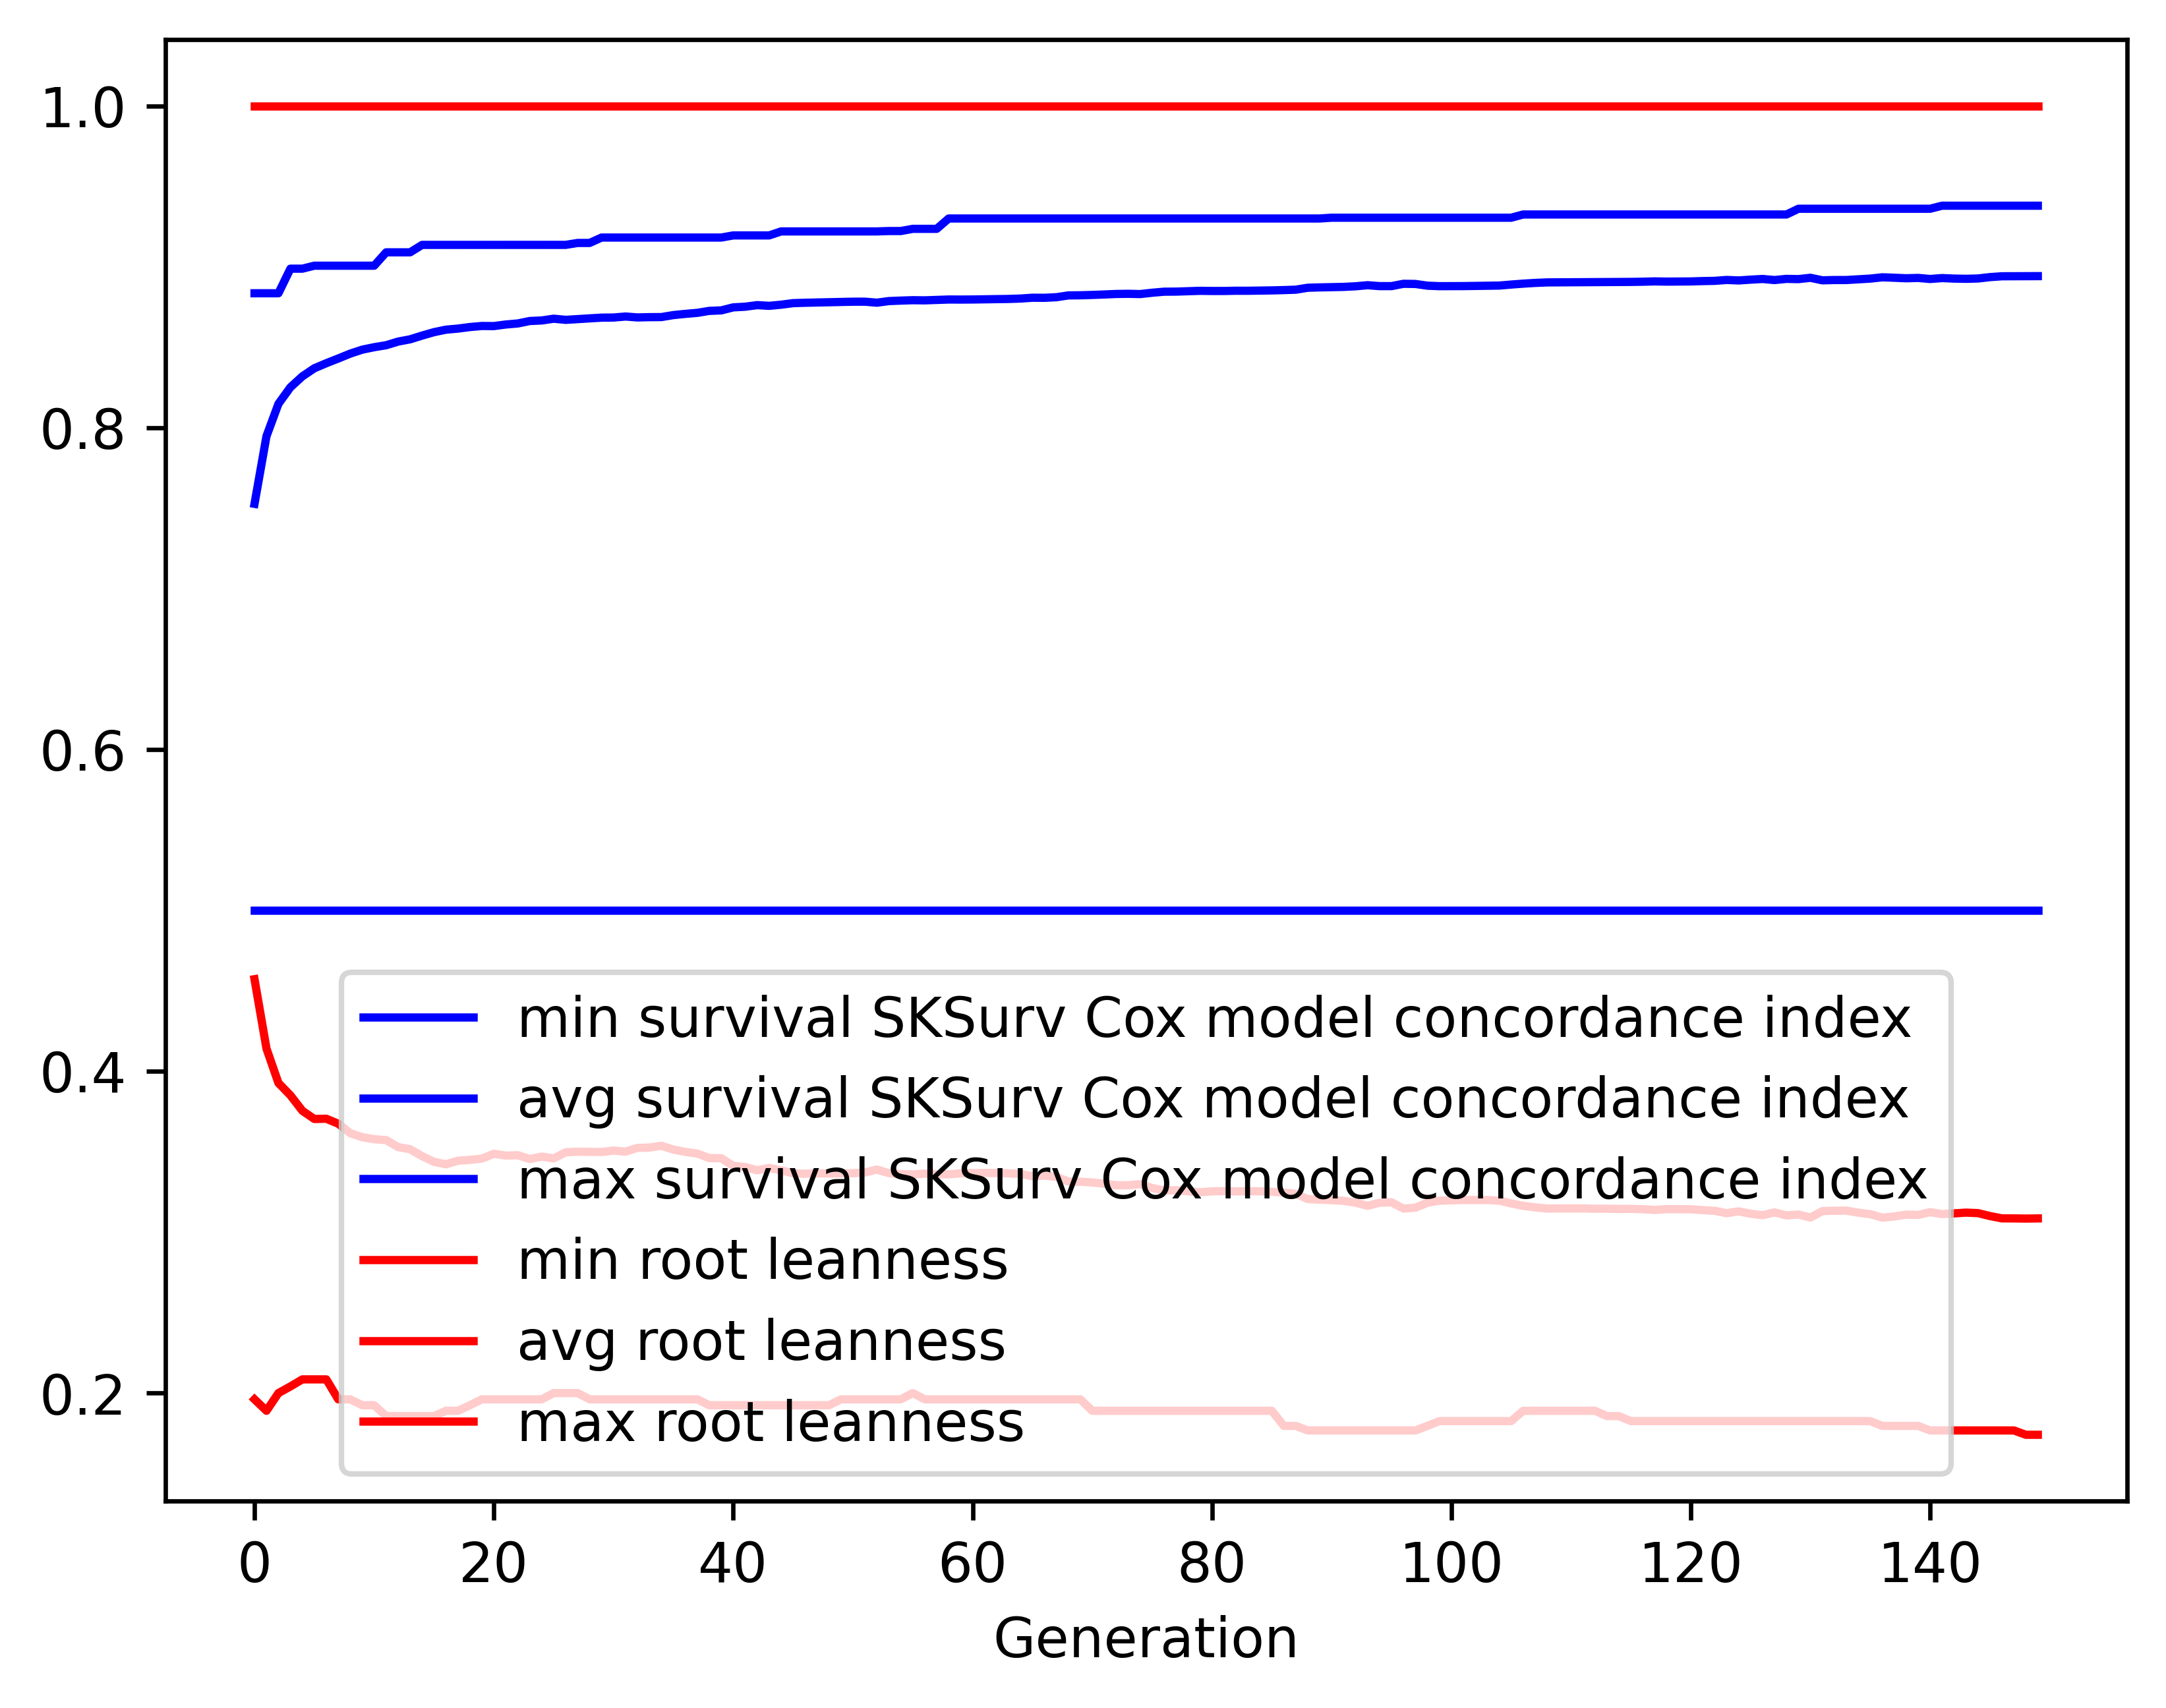

Values plotted in this chart, from the file beside it:
gen, evals, gen_feats, explored, survival SKSurv Cox model concordance in…, survival SKSurv Cox model concordance in…, survival SKSurv Cox model concordance in…, survival SKSurv Cox model concordance in…, root leanness_min, root leanness_avg, root leanness_max, root leanness_std
0, 500, 133, 133, 0.5, 0.7526, 0.8835, 0.09217, 0.1961, 0.4572, 1.0, 0.1941
1, 363, 214, 230, 0.5, 0.7947, 0.8835, 0.06084, 0.189, 0.4141, 1.0, 0.1363
2, 377, 228, 265, 0.5, 0.8148, 0.8835, 0.05735, 0.2, 0.3927, 1.0, 0.1429
3, 371, 241, 280, 0.5, 0.8251, 0.8988, 0.0493, 0.2041, 0.385, 1.0, 0.1384
4, 370, 237, 287, 0.5, 0.8319, 0.8988, 0.04694, 0.2085, 0.3754, 1.0, 0.1373
5, 368, 224, 291, 0.5, 0.8369, 0.9006, 0.0452, 0.2085, 0.3703, 1.0, 0.1354
6, 370, 244, 293, 0.5, 0.84, 0.9006, 0.04446, 0.2085, 0.3705, 1.0, 0.1355
7, 377, 233, 293, 0.5, 0.843, 0.9006, 0.04394, 0.1961, 0.3674, 1.0, 0.1351
8, 351, 235, 293, 0.5, 0.846, 0.9006, 0.04393, 0.1961, 0.3615, 1.0, 0.1349
9, 377, 237, 293, 0.5, 0.8485, 0.9006, 0.04315, 0.1925, 0.359, 1.0, 0.1337
10, 382, 236, 293, 0.5, 0.85, 0.9006, 0.04354, 0.1925, 0.3578, 1.0, 0.1332
11, 373, 247, 293, 0.5, 0.8512, 0.909, 0.04403, 0.1857, 0.3572, 1.0, 0.1337
12, 382, 239, 293, 0.5, 0.8535, 0.909, 0.04328, 0.1857, 0.3529, 1.0, 0.1336
13, 383, 245, 293, 0.5, 0.8549, 0.909, 0.04392, 0.1857, 0.3516, 1.0, 0.1342
14, 383, 245, 293, 0.5, 0.8572, 0.9136, 0.04376, 0.1857, 0.3472, 1.0, 0.1341
15, 395, 234, 293, 0.5, 0.8593, 0.9136, 0.04347, 0.1857, 0.3437, 1.0, 0.1334
16, 390, 251, 293, 0.5, 0.8609, 0.9136, 0.04355, 0.189, 0.3422, 1.0, 0.1337
17, 355, 222, 293, 0.5, 0.8616, 0.9136, 0.04389, 0.189, 0.3444, 1.0, 0.1328
18, 388, 245, 293, 0.5, 0.8625, 0.9136, 0.04436, 0.1925, 0.3449, 1.0, 0.1325
19, 372, 242, 293, 0.5, 0.8632, 0.9136, 0.04461, 0.1961, 0.3457, 1.0, 0.132
20, 366, 228, 293, 0.5, 0.8631, 0.9136, 0.04586, 0.1961, 0.3487, 1.0, 0.1329
21, 382, 243, 293, 0.5, 0.8641, 0.9136, 0.04599, 0.1961, 0.3476, 1.0, 0.1333
22, 381, 234, 293, 0.5, 0.8647, 0.9136, 0.04626, 0.1961, 0.3478, 1.0, 0.1332
23, 370, 233, 293, 0.5, 0.8663, 0.9136, 0.04534, 0.1961, 0.3455, 1.0, 0.1321
24, 389, 233, 293, 0.5, 0.8666, 0.9136, 0.04556, 0.1961, 0.3469, 1.0, 0.1323
25, 384, 232, 293, 0.5, 0.8677, 0.9136, 0.04572, 0.2, 0.3459, 1.0, 0.1318
26, 381, 238, 293, 0.5, 0.867, 0.9136, 0.04677, 0.2, 0.3496, 1.0, 0.1323
27, 380, 232, 293, 0.5, 0.8674, 0.9148, 0.04694, 0.2, 0.35, 1.0, 0.1321
28, 371, 234, 293, 0.5, 0.8679, 0.9148, 0.04704, 0.1961, 0.3499, 1.0, 0.1322
29, 393, 229, 293, 0.5, 0.8684, 0.9181, 0.04712, 0.1961, 0.3498, 1.0, 0.1323
30, 368, 231, 293, 0.5, 0.8684, 0.9181, 0.04718, 0.1961, 0.3507, 1.0, 0.1318
31, 375, 218, 293, 0.5, 0.8691, 0.9181, 0.04741, 0.1961, 0.35, 1.0, 0.1321
32, 375, 222, 293, 0.5, 0.8685, 0.9181, 0.04847, 0.1961, 0.3524, 1.0, 0.1325
33, 375, 228, 293, 0.5, 0.8687, 0.9181, 0.04866, 0.1961, 0.3526, 1.0, 0.1327
34, 383, 239, 293, 0.5, 0.8687, 0.9181, 0.04843, 0.1961, 0.3537, 1.0, 0.1326
35, 375, 217, 293, 0.5, 0.87, 0.9181, 0.0479, 0.1961, 0.3513, 1.0, 0.1314
36, 384, 228, 293, 0.5, 0.8707, 0.9181, 0.04813, 0.1961, 0.3499, 1.0, 0.132
37, 392, 224, 293, 0.5, 0.8713, 0.9181, 0.04846, 0.1961, 0.3488, 1.0, 0.1327
38, 391, 236, 293, 0.5, 0.8726, 0.9181, 0.04783, 0.1925, 0.3461, 1.0, 0.1316
39, 380, 233, 293, 0.5, 0.8729, 0.9181, 0.04797, 0.1925, 0.3459, 1.0, 0.1318
40, 382, 227, 293, 0.5, 0.8747, 0.9195, 0.04755, 0.1925, 0.3412, 1.0, 0.1315
41, 364, 229, 293, 0.5, 0.8752, 0.9195, 0.04775, 0.1925, 0.3405, 1.0, 0.132
42, 384, 230, 293, 0.5, 0.8761, 0.9195, 0.04729, 0.1925, 0.3385, 1.0, 0.1315
43, 369, 231, 293, 0.5, 0.8757, 0.9195, 0.04835, 0.1925, 0.3399, 1.0, 0.1322
44, 376, 237, 293, 0.5, 0.8764, 0.9219, 0.04821, 0.1925, 0.3384, 1.0, 0.1319
45, 383, 225, 293, 0.5, 0.8774, 0.9219, 0.04751, 0.1925, 0.3366, 1.0, 0.1311
46, 392, 230, 293, 0.5, 0.8776, 0.9219, 0.04762, 0.1925, 0.3363, 1.0, 0.1313
47, 372, 221, 293, 0.5, 0.8778, 0.9219, 0.04769, 0.1925, 0.3366, 1.0, 0.1311
48, 380, 218, 293, 0.5, 0.8779, 0.9219, 0.04777, 0.1925, 0.3365, 1.0, 0.1312
49, 381, 230, 293, 0.5, 0.8781, 0.9219, 0.04786, 0.1961, 0.3365, 1.0, 0.1311
50, 379, 241, 293, 0.5, 0.8783, 0.9219, 0.04791, 0.1961, 0.3367, 1.0, 0.131
51, 357, 229, 293, 0.5, 0.8783, 0.9219, 0.04794, 0.1961, 0.3371, 1.0, 0.1308
52, 355, 231, 293, 0.5, 0.8777, 0.9219, 0.04894, 0.1961, 0.3389, 1.0, 0.1322
53, 369, 226, 293, 0.5, 0.8787, 0.9222, 0.04811, 0.1961, 0.3367, 1.0, 0.1309
54, 385, 238, 293, 0.5, 0.879, 0.9222, 0.04819, 0.1961, 0.3361, 1.0, 0.1312
55, 370, 239, 293, 0.5, 0.8792, 0.9235, 0.04833, 0.2, 0.3359, 1.0, 0.1312
56, 375, 225, 293, 0.5, 0.8791, 0.9235, 0.04835, 0.1961, 0.3364, 1.0, 0.1312
57, 370, 232, 293, 0.5, 0.8794, 0.9235, 0.04844, 0.1961, 0.336, 1.0, 0.1312
58, 385, 234, 293, 0.5, 0.8796, 0.93, 0.04821, 0.1961, 0.3359, 1.0, 0.1313
59, 381, 229, 293, 0.5, 0.8796, 0.93, 0.04825, 0.1961, 0.3366, 1.0, 0.131
... 90 more rows
